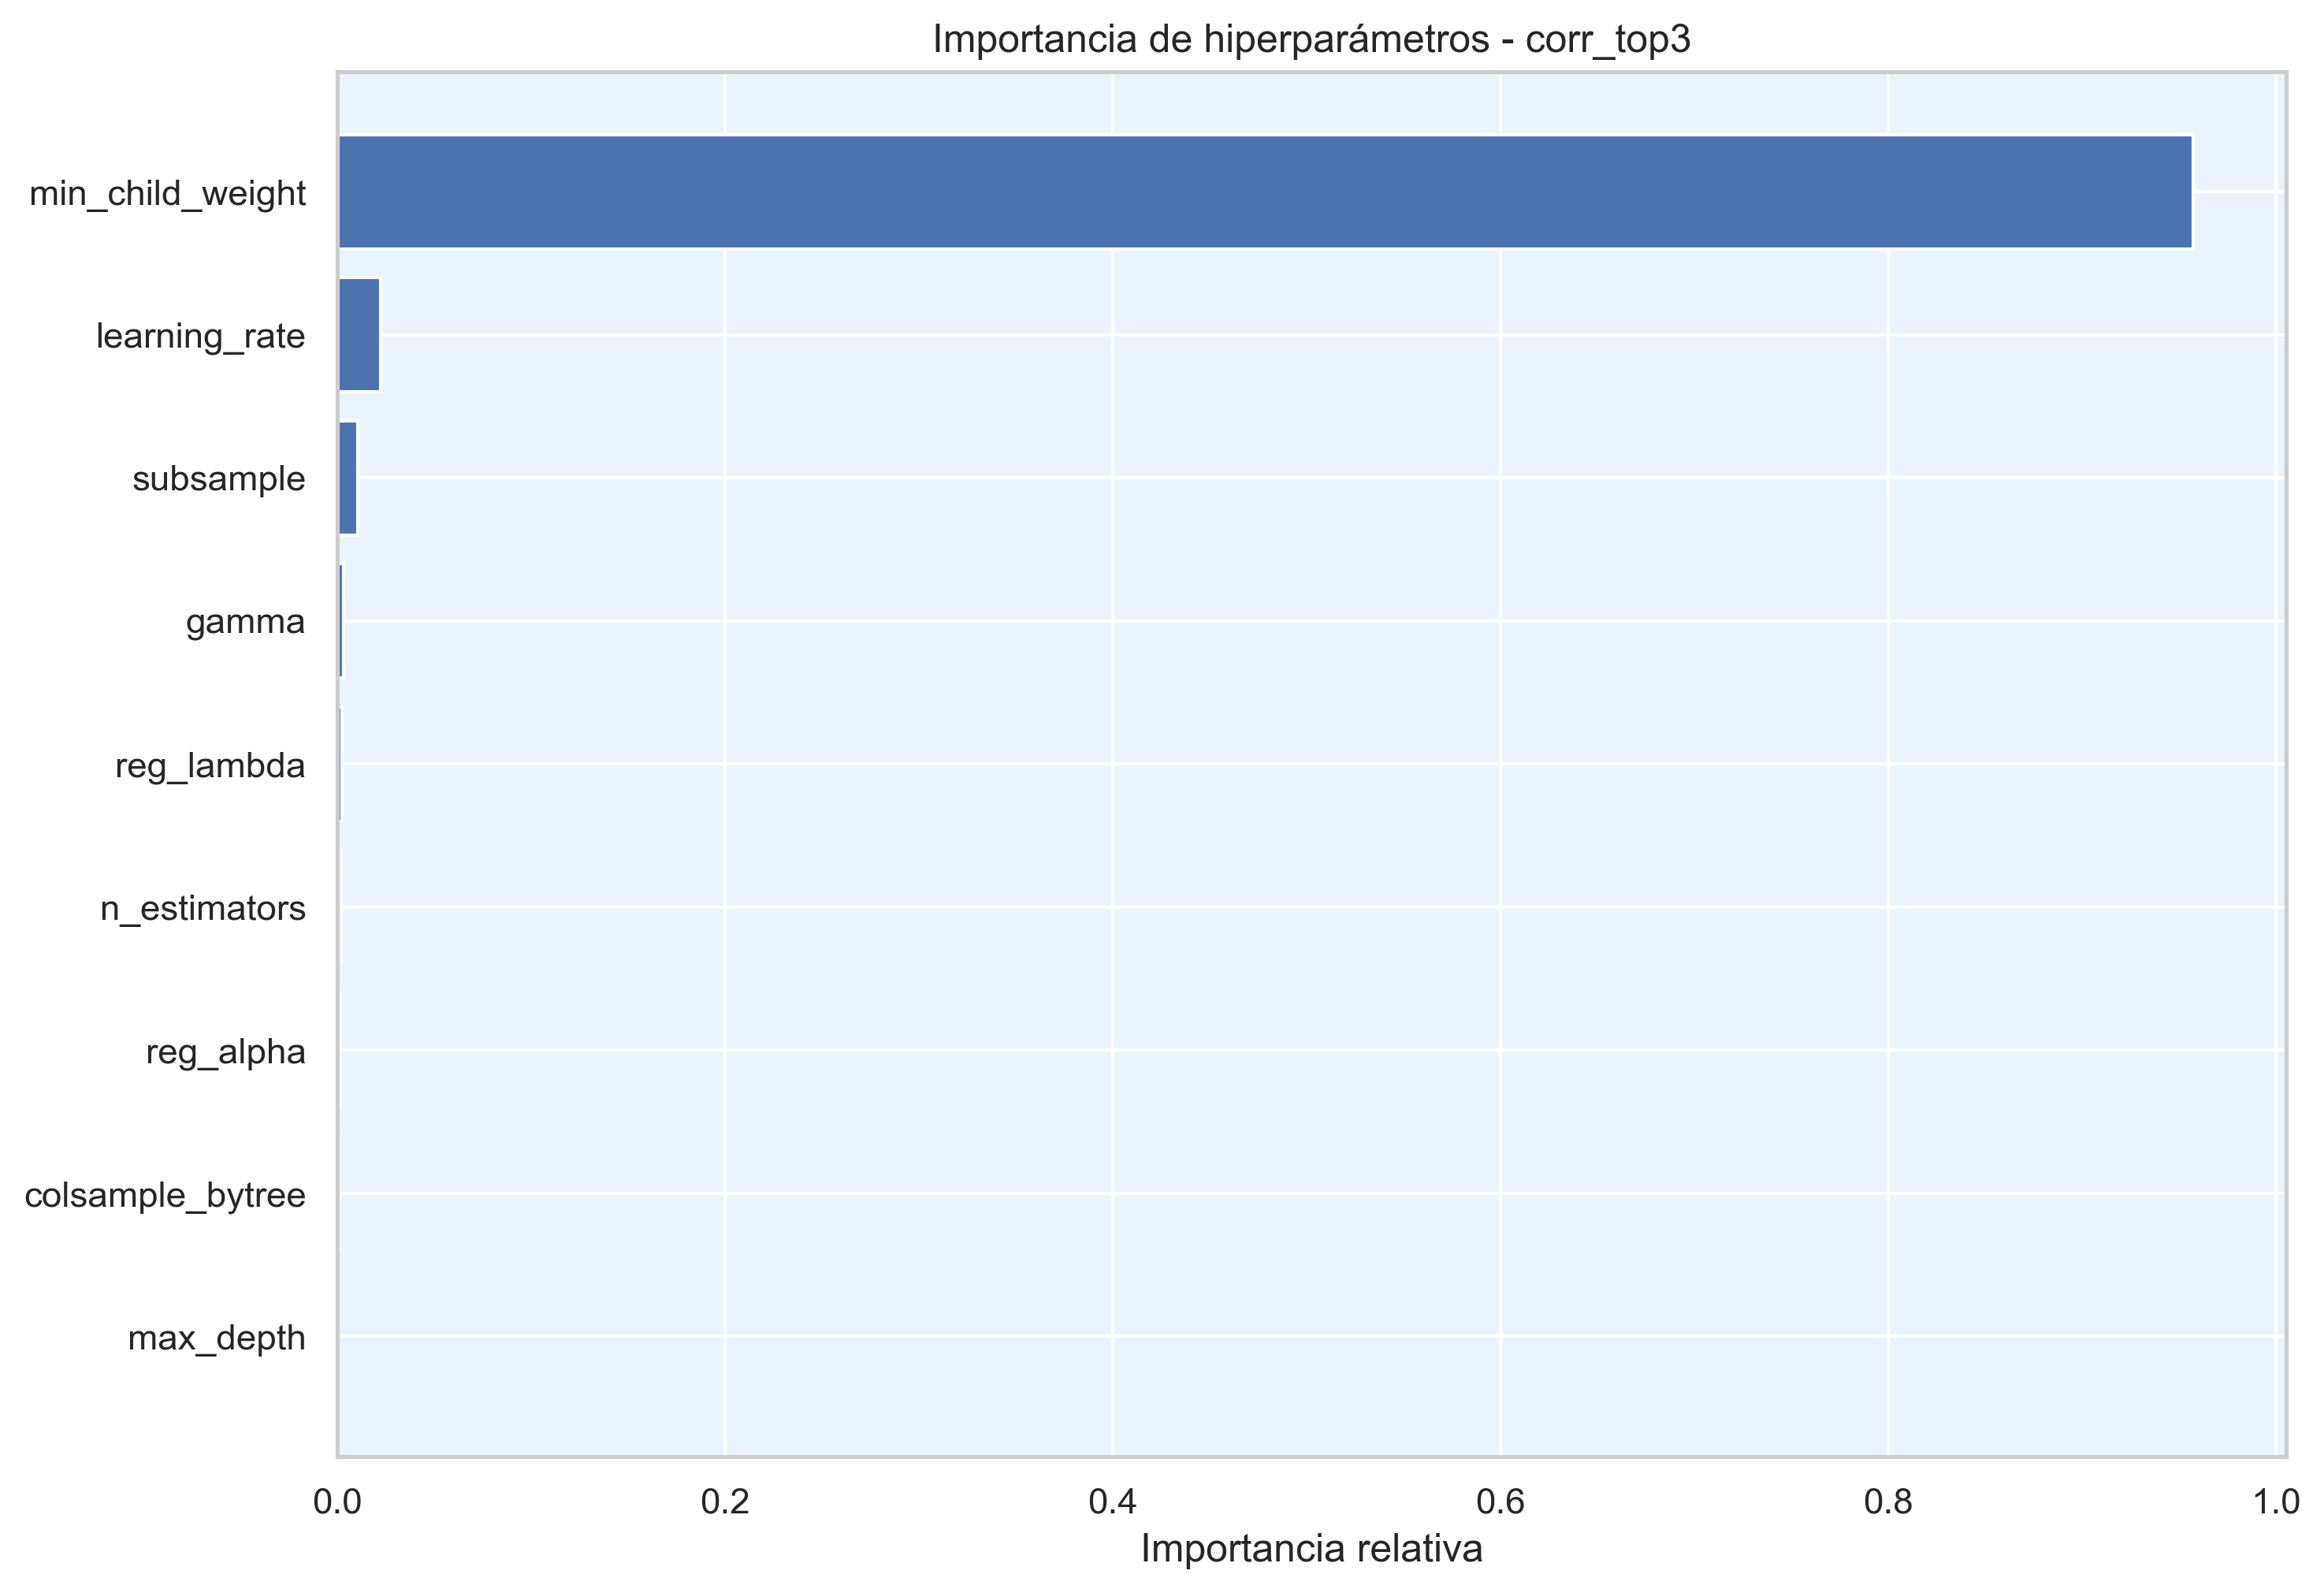

The table this chart was drawn from, first rows:
hiperparametro, importancia
min_child_weight, 0.9575
learning_rate, 0.02209
subsample, 0.01061
gamma, 0.003208
reg_lambda, 0.002163
n_estimators, 0.001706
reg_alpha, 0.00136
colsample_bytree, 0.001074
max_depth, 0.000321
